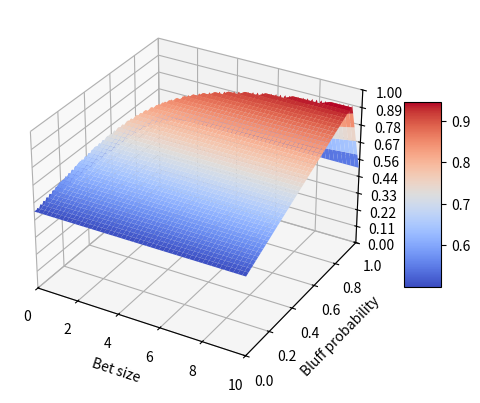

Write the Python code that produced this figure.
import matplotlib.pyplot as plt
from matplotlib import cm
from matplotlib.ticker import LinearLocator
import numpy as np

fig, ax = plt.subplots(subplot_kw={"projection": "3d"})

# bet/bluff grid
coarseness = 0.1
bet = np.arange(0, 10, 0.25 * coarseness)  # we assume a pot size of 1
bluff = np.arange(0, 1, 0.001 * coarseness)
bet, bluff = np.meshgrid(bet, bluff)

# P2's decisions
EV_P2_folds_when_P1_bets = 0
EV_P2_calls_when_P1_bets = (bluff + (bluff - 1) * bet) / (1 + bluff)

# P1's decisions
Prob_P1_bets = 1/2 + 1/2 * bluff  # always bets with good hands, sometimes bluffs with bad hands
EV_P1_if_P1_doesnt_bet = 0  # no bet => bad hand => always loses
EV_P1_if_P1_bets_and_P2_folds = 1  # P1 always wins except when she doesn't bluff
EV_P1_if_P1_bets_and_P2_calls = (1 + bet - bluff * bet) / (1 + bluff)
EV_P1_if_P1_bets = np.where(EV_P2_calls_when_P1_bets > EV_P2_folds_when_P1_bets,
                            EV_P1_if_P1_bets_and_P2_calls, EV_P1_if_P1_bets_and_P2_folds)
EV_P1 = Prob_P1_bets * EV_P1_if_P1_bets + (1 - Prob_P1_bets) * EV_P1_if_P1_doesnt_bet

# Plot the surface.
surf = ax.plot_surface(bet, bluff, EV_P1, cmap=cm.coolwarm,
                       linewidth=0, antialiased=True)

# Customize the z axis.
ax.set_xlim(0, 10)
ax.set_ylim(0, 1)
ax.set_zlim(0, 1)
ax.set_xlabel("Bet size")
ax.set_ylabel("Bluff probability")
ax.set_zlabel("EV")
ax.zaxis.set_major_locator(LinearLocator(10))
# A StrMethodFormatter is used automatically
ax.zaxis.set_major_formatter('{x:.02f}')

# Add a color bar which maps values to colors.
fig.colorbar(surf, shrink=0.5, aspect=5)

plt.show()
